The GitHub repository shrub2/multi-label-classification contains a labelled image folder "images" with 13 categories: aerosol, bag, bottle, box, brick, bucket, can, cup-tub, gable-top, jar, sleeve, tray, tube. Examples follow, each with its label.

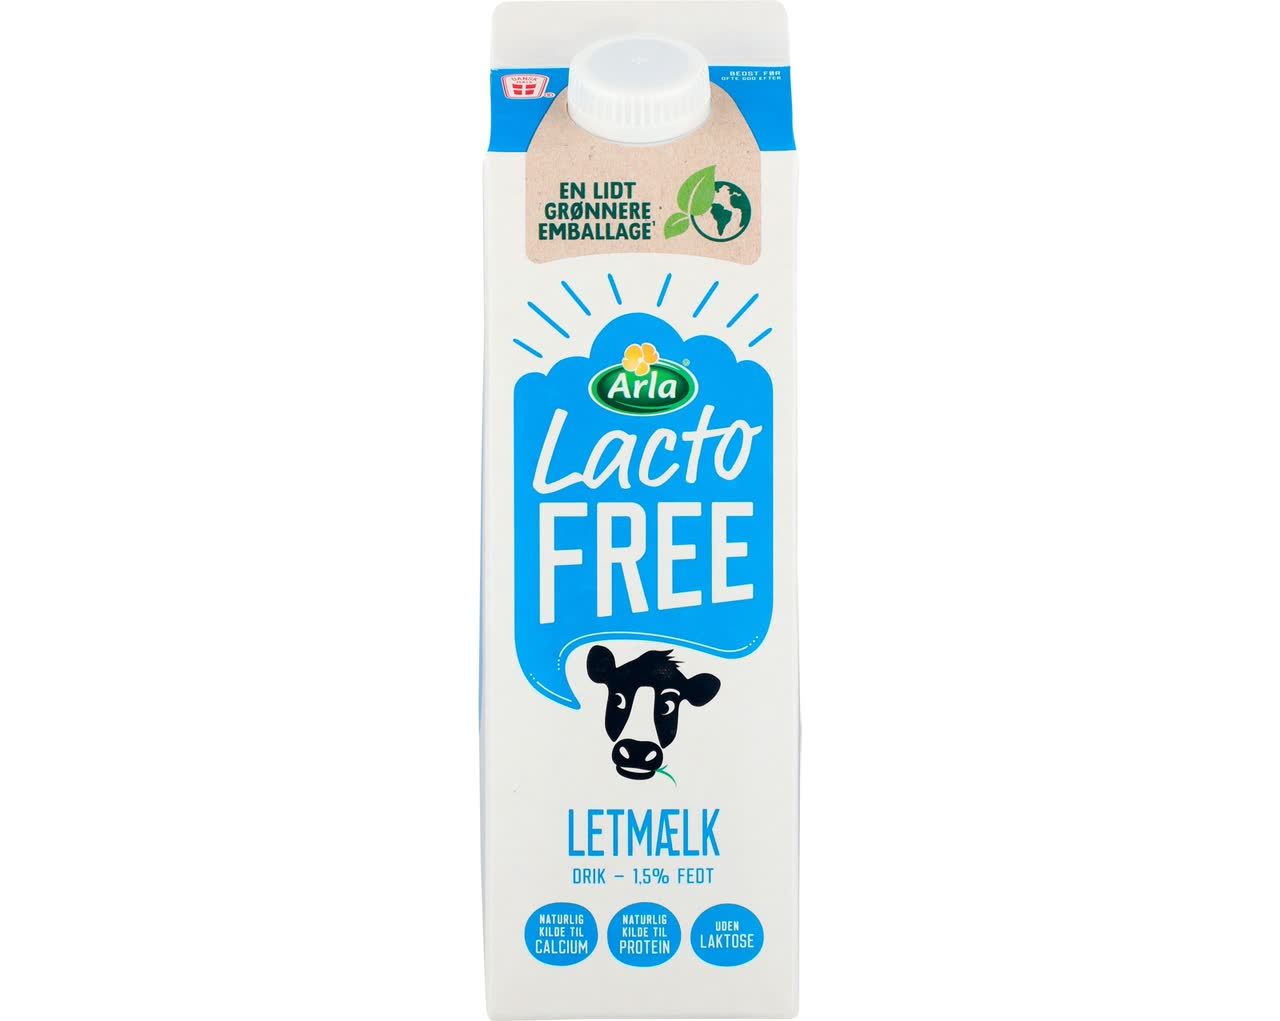
Label: gable-top

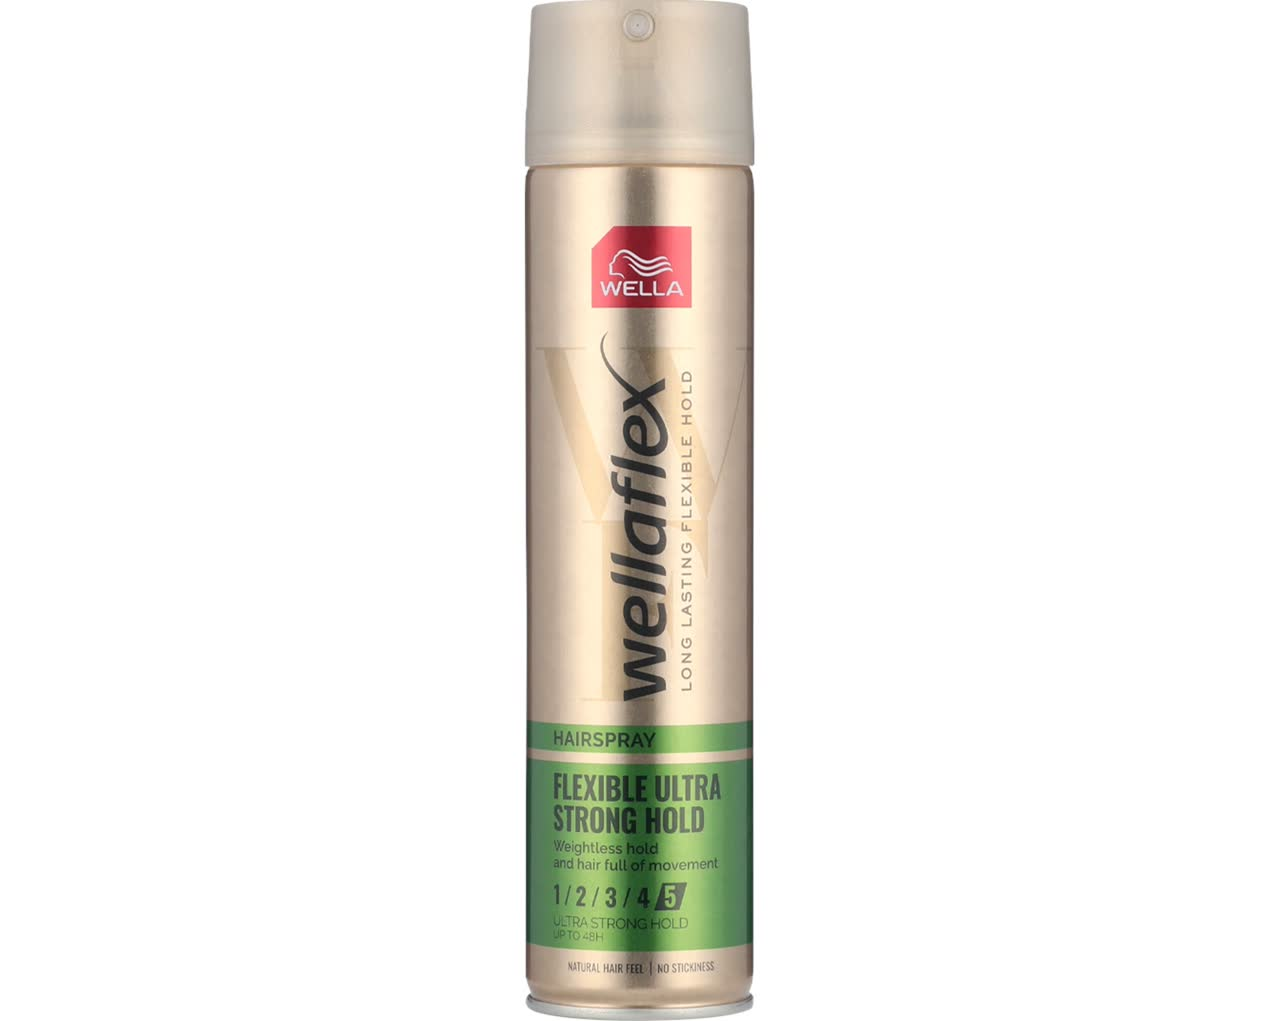
Label: aerosol

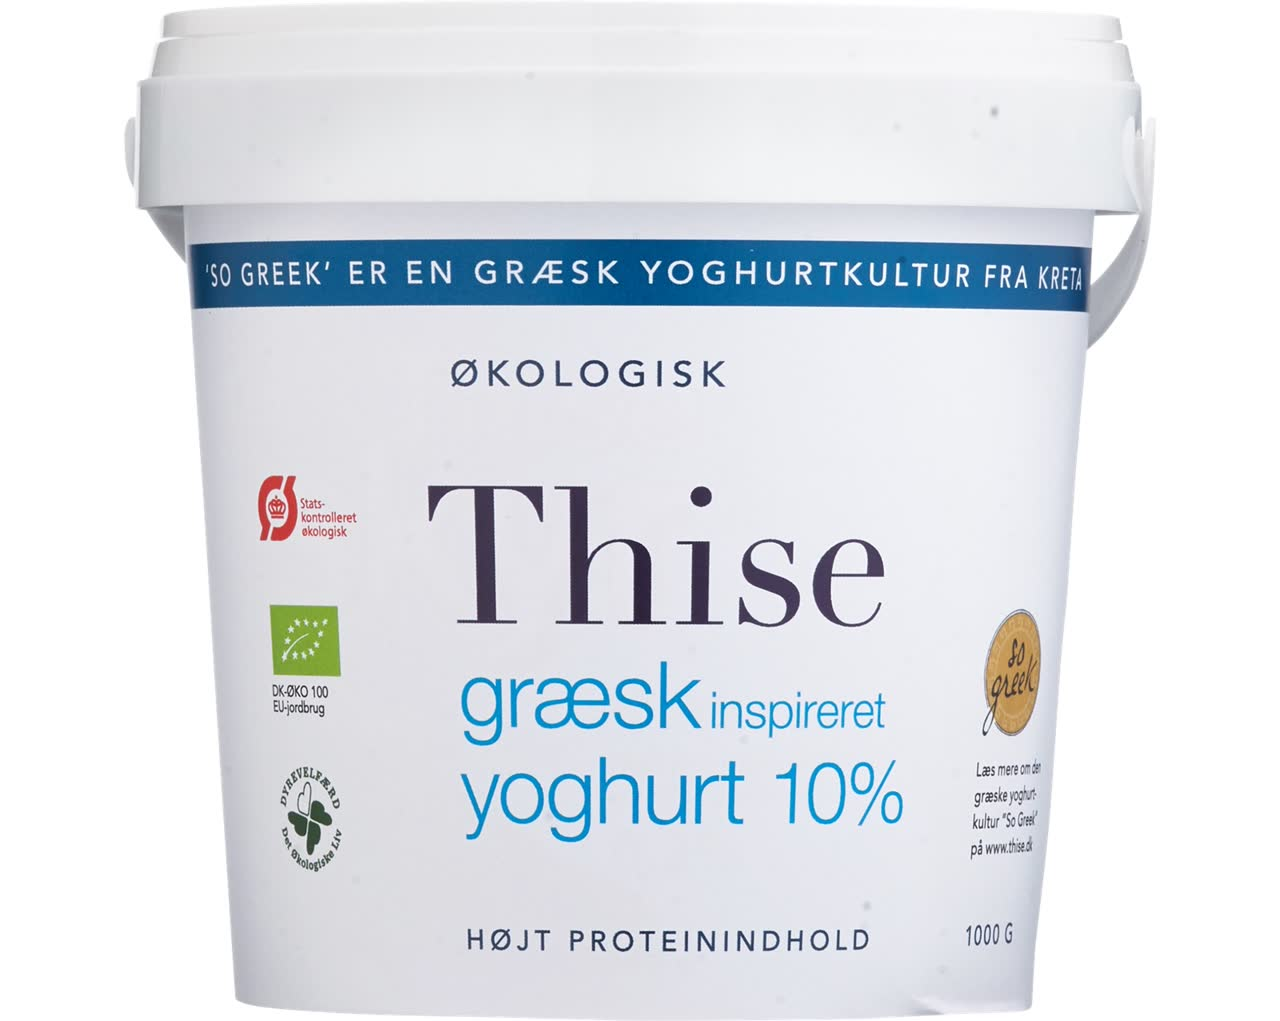
Label: bucket

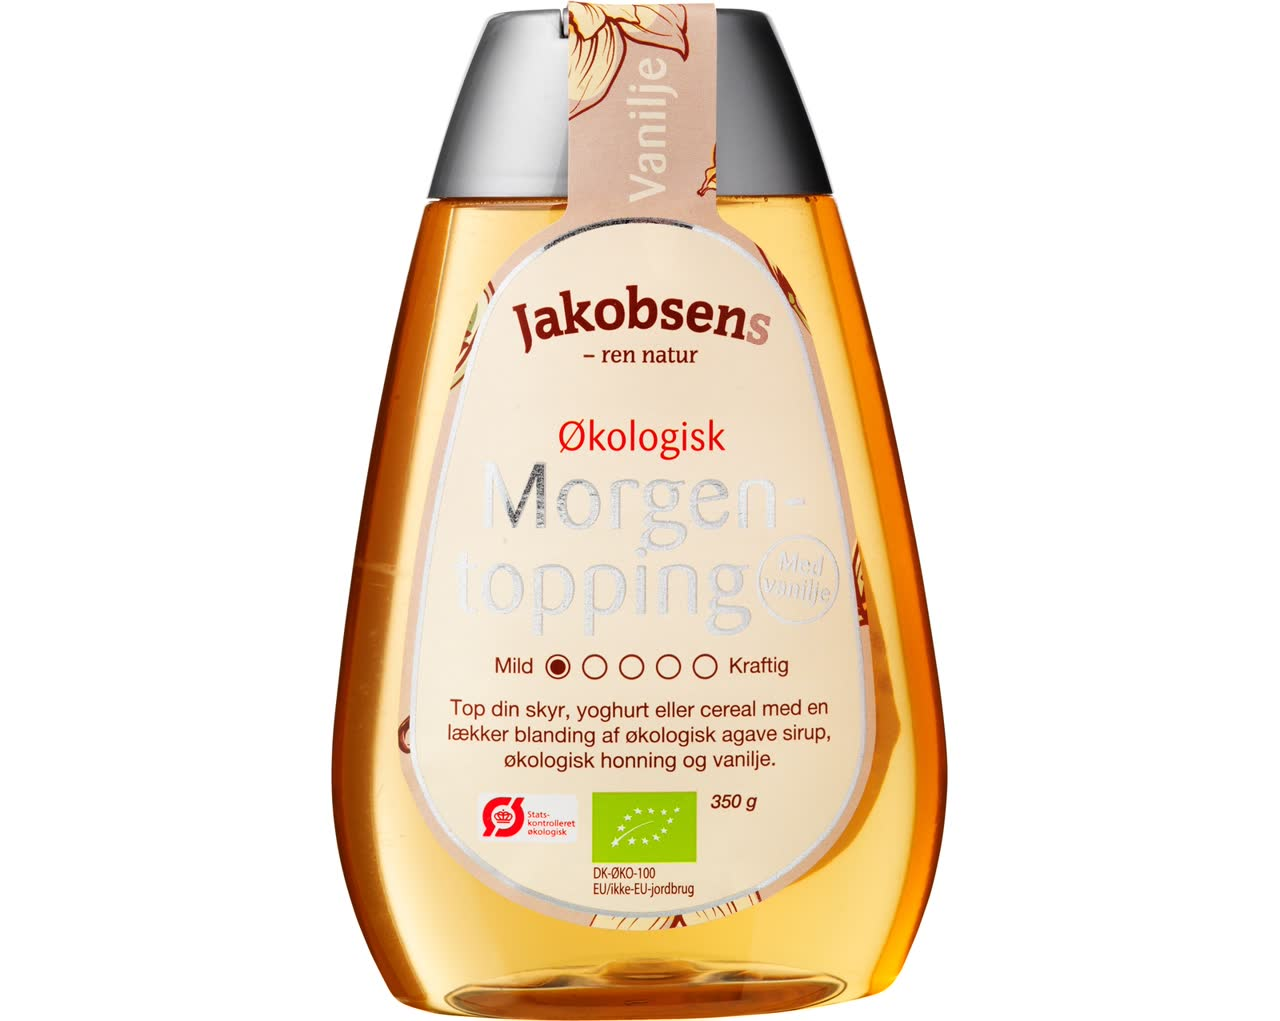
Label: bottle

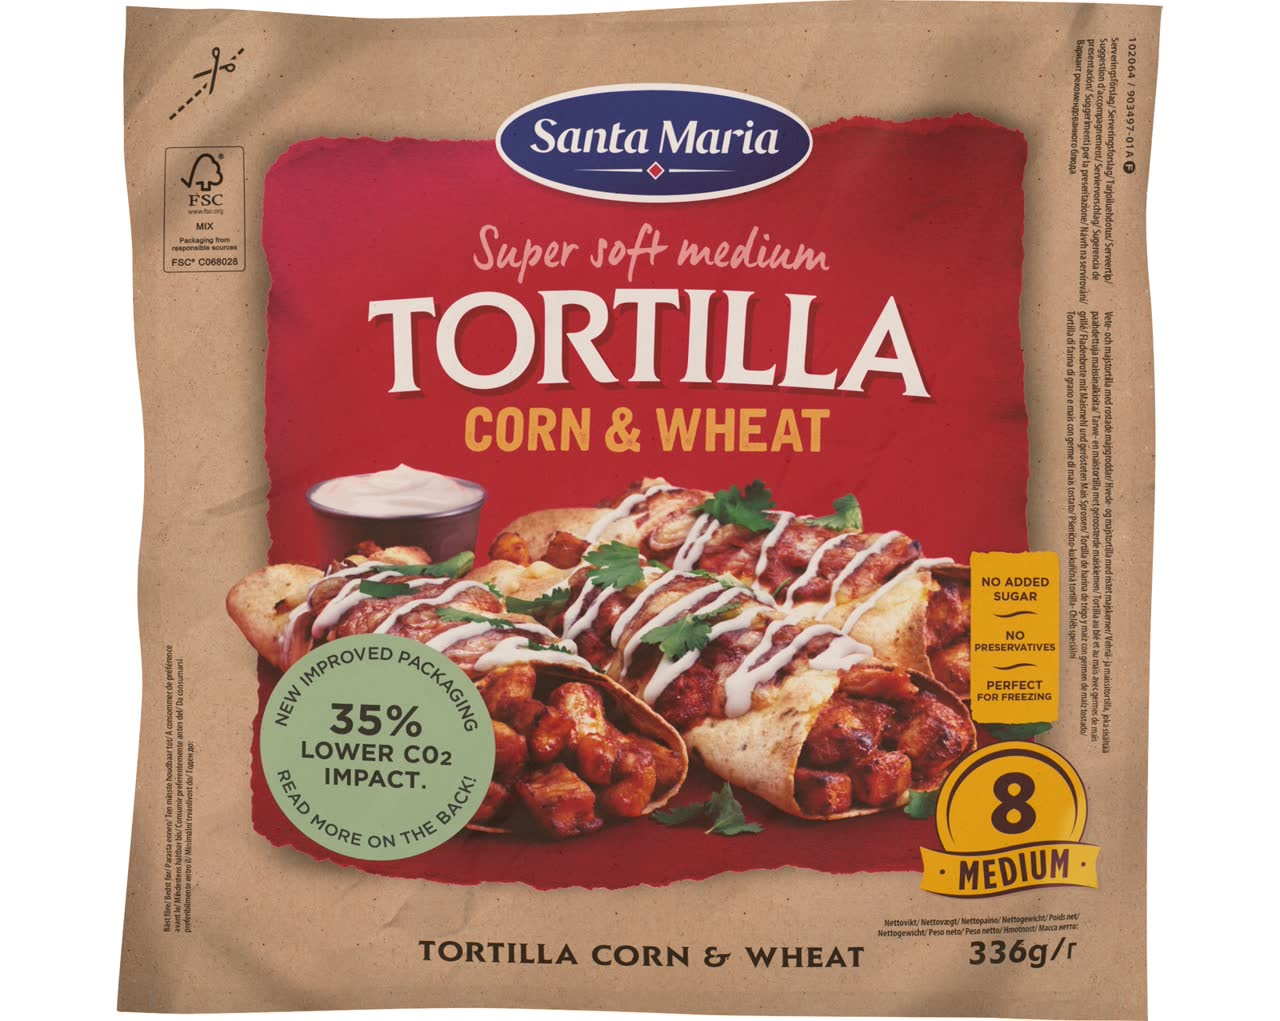
Label: sleeve

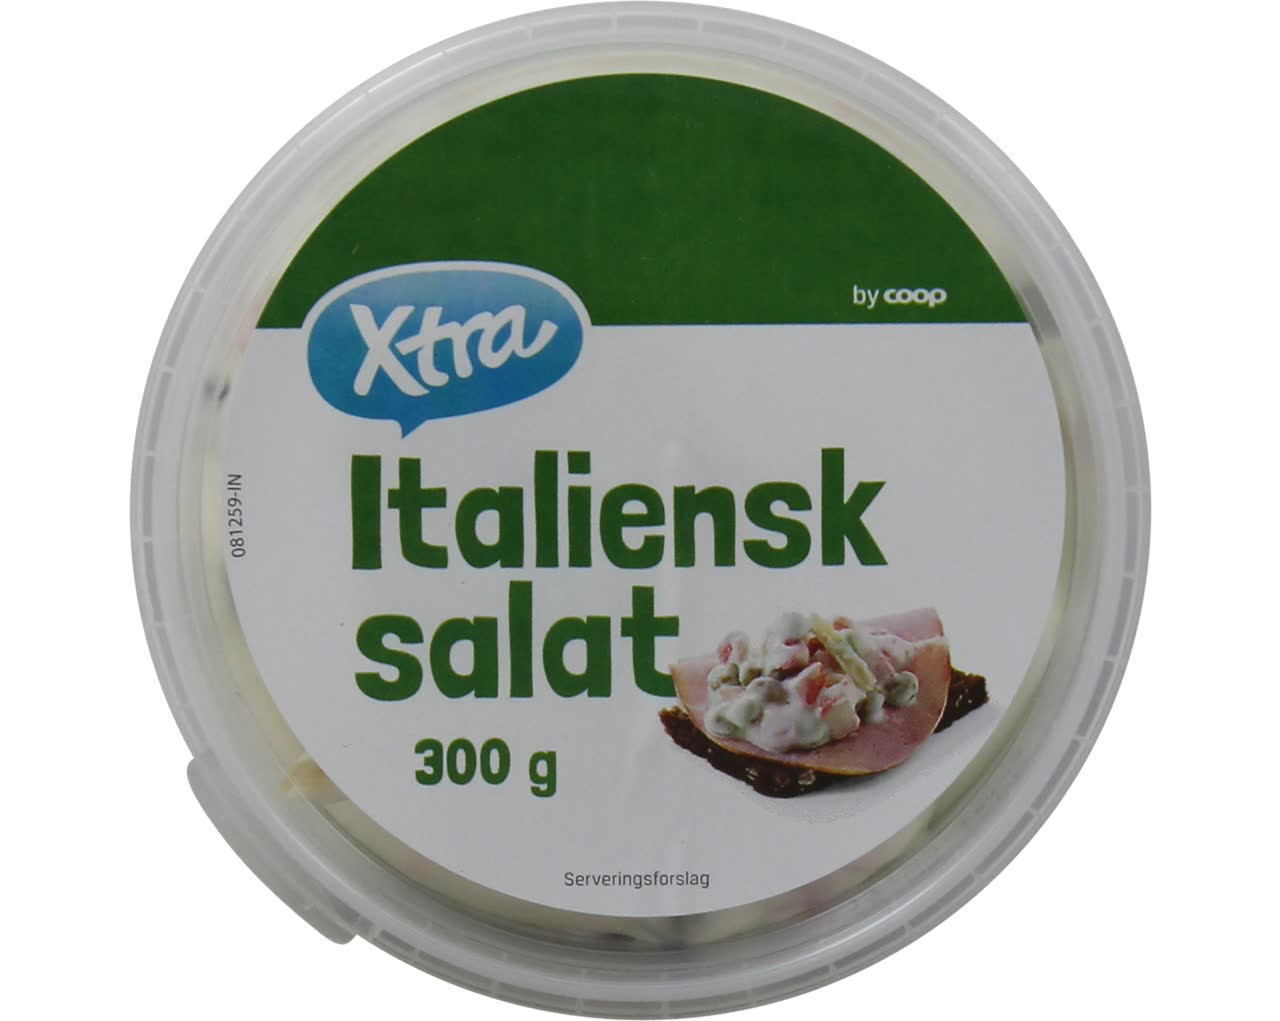
Label: cup-tub
